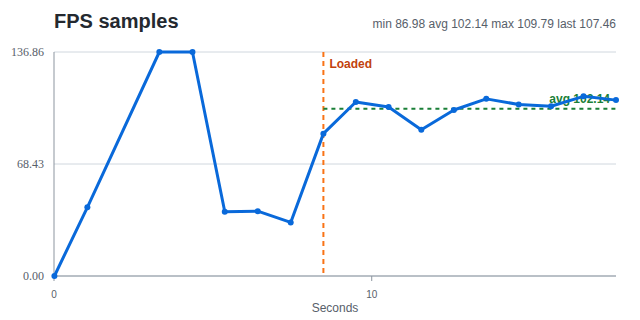

Source data for this figure (header and first rows):
elapsed seconds, fps, loading, averaged
0.013, 0.00, true, false
1.050, 41.98, true, false
3.315, 136.9, true, false
4.358, 152.8, true, false
5.375, 39.26, true, false
6.412, 39.62, true, false
7.450, 32.74, true, false
8.479, 86.98, false, true
9.499, 106.3, false, true
10.53, 103.3, false, true
11.56, 89.38, false, true
12.59, 101.4, false, true
13.61, 108.2, false, true
14.63, 104.8, false, true
15.64, 103.7, false, true
16.67, 109.8, false, true
17.69, 107.5, false, true
